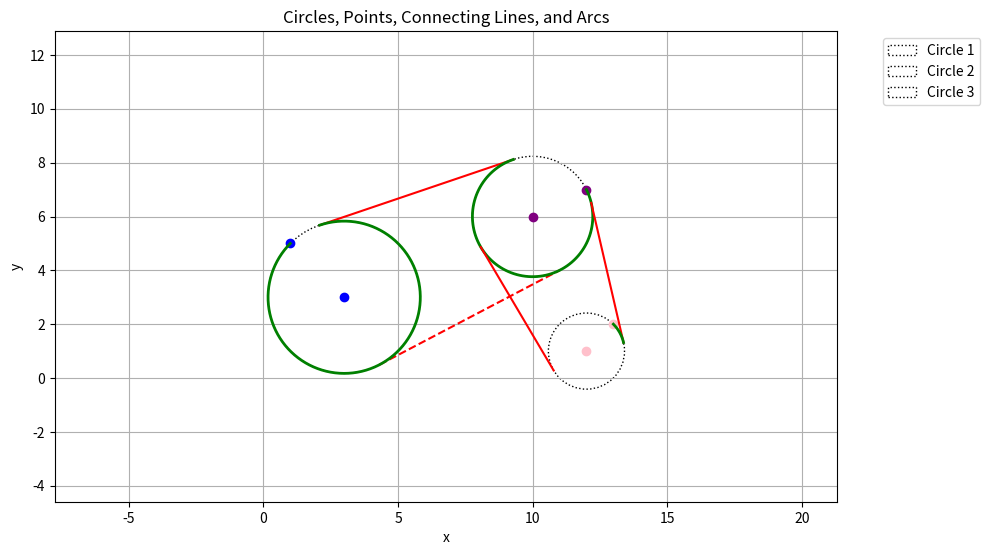

Generate this figure with matplotlib:
import numpy as np
import matplotlib.pyplot as plt

def plot_circle(center, edge_point, radius, ax, label, center_color='r'):
    circle = plt.Circle(center, radius, fill=False, label=label, linestyle='dotted')
    ax.add_artist(circle)
    ax.plot(center[0], center[1], 'o', color=center_color)  # Center point
    ax.plot(edge_point[0], edge_point[1], 'o', color=center_color)  # Edge point

def plot_arc_to_tangent(center, radius, start_point, tangent_point, ax, color='g'):
    start_angle = np.arctan2(start_point[1] - center[1], start_point[0] - center[0])
    end_angle = np.arctan2(tangent_point[1] - center[1], tangent_point[0] - center[0])
    if start_angle > end_angle:
        end_angle += 2 * np.pi
    angles = np.linspace(start_angle, end_angle, 100)
    x_arc = center[0] + radius * np.cos(angles)
    y_arc = center[1] + radius * np.sin(angles)
    ax.plot(x_arc, y_arc, color=color, linewidth=2)

def find_external_tangents(c1, r1, c2, r2):
    d = np.linalg.norm(np.array(c2) - np.array(c1))
    theta = np.arctan2(c2[1] - c1[1], c2[0] - c1[0])
    phi = np.arccos((r1 - r2) / d)
    angles = [theta + phi, theta - phi]
    tangents = []
    for angle in angles:
        x1 = c1[0] + r1 * np.cos(angle)
        y1 = c1[1] + r1 * np.sin(angle)
        x2 = c2[0] + r2 * np.cos(angle)
        y2 = c2[1] + r2 * np.sin(angle)
        tangents.append(((x1, y1), (x2, y2)))
    return tangents

points = [(3, 3), (1, 5), (10, 6), (12, 7), (12, 1), (13, 2)]
fig, ax = plt.subplots(figsize=(10, 10))

radii = []
center_colors = ['b', '#800080', '#FFC0CB']  # Blue for C0, Purple for C2, Pink for C4
for i, center_color in zip(range(0, len(points), 2), center_colors):
    center = points[i]
    edge = points[i + 1]
    radius = np.sqrt((center[0] - edge[0])**2 + (center[1] - edge[1])**2)
    radii.append(radius)
    plot_circle(center, edge, radius, ax, f'Circle {(i//2)+1}', center_color=center_color)

# Tangent lines and arcs between C0 and C2
tangents_C0_C2 = find_external_tangents(points[0], radii[0], points[2], radii[1])
for i, tangent in enumerate(tangents_C0_C2):
    linestyle = '-' if i == 0 else '--'
    ax.plot([tangent[0][0], tangent[1][0]], [tangent[0][1], tangent[1][1]], color='red', linestyle=linestyle)

# Ensure the arc on C0 starts from P1 and goes clockwise to the tangent point
plot_arc_to_tangent(points[0], radii[0], points[1], tangents_C0_C2[0][0], ax)

# Arc on C2 from the tangent point to P3, ensuring it's clockwise
plot_arc_to_tangent(points[2], radii[1], tangents_C0_C2[0][1], points[3], ax)

# Tangent lines and arcs between C2 and C4, ensuring the arc on C4 is clockwise
tangents_C2_C4 = find_external_tangents(points[2], radii[1], points[4], radii[2])

for tangent in tangents_C2_C4:
    ax.plot([tangent[0][0], tangent[1][0]], [tangent[0][1], tangent[1][1]], 'r-')

plot_arc_to_tangent(points[4], radii[2], tangents_C2_C4[0][1], points[5], ax)

# Set plot details
ax.set_aspect('equal')

# Adjust limits
xmin, xmax, ymin, ymax = ax.axis()
x_range = xmax - xmin
y_range = ymax - ymin
ax.axis([xmin - 0.5 * x_range, xmax + 0.5 * x_range, ymin - 0.5 * y_range, ymax + 0.5 * y_range])

plt.xlabel('x')
plt.ylabel('y')
plt.title('Circles, Points, Connecting Lines, and Arcs')

# Set legend position
plt.legend(bbox_to_anchor=(1.05, 1), loc='upper left')

plt.grid(True)

# Adjust layout and show plot
plt.tight_layout()
plt.show()